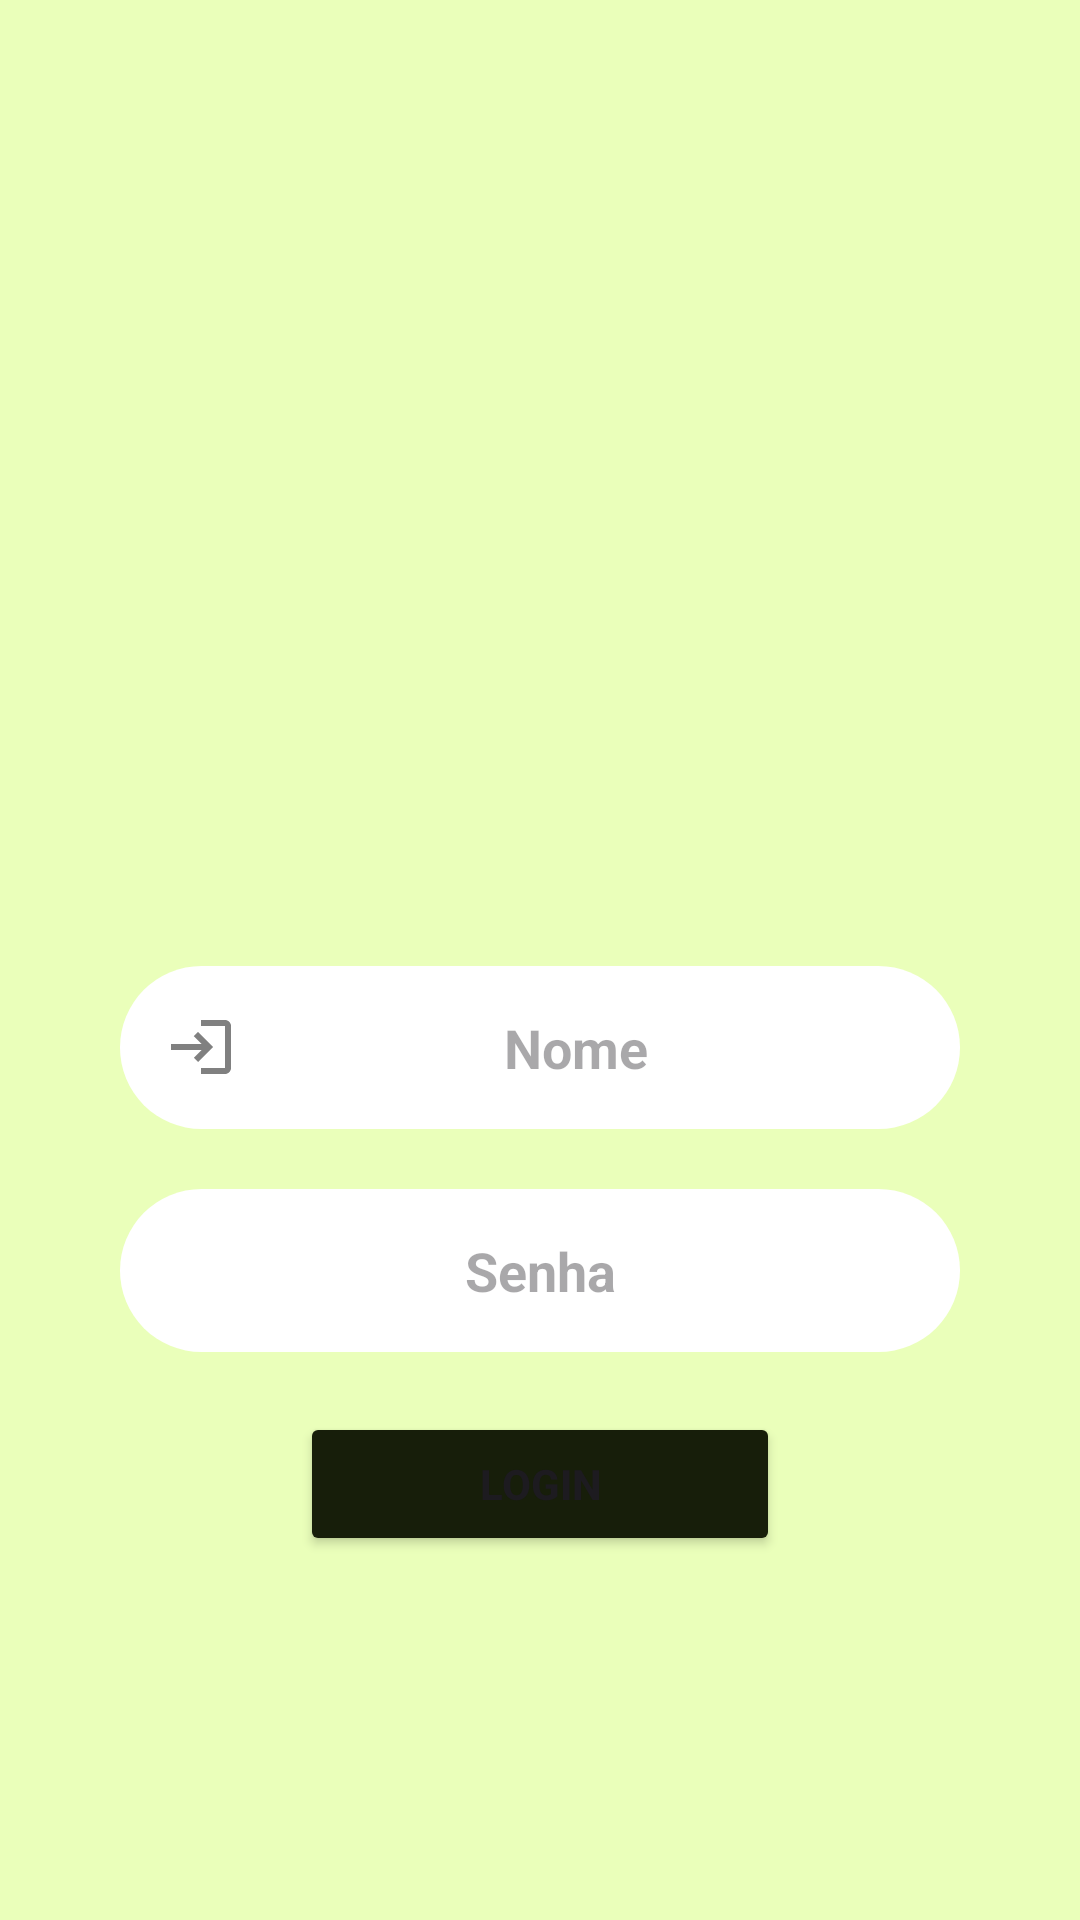

Layout XML and referenced resources for this Android screen:
<!-- AndroidManifest.xml: application theme Theme.BitcoinPrice -->
<!-- res/layout/activity_main.xml -->
<?xml version="1.0" encoding="utf-8"?>
<ScrollView xmlns:android="http://schemas.android.com/apk/res/android"

    xmlns:app="http://schemas.android.com/apk/res-auto"
    xmlns:tools="http://schemas.android.com/tools"
    android:layout_width="match_parent"
    android:layout_height="match_parent"
    android:fillViewport="true">

    <LinearLayout
        android:layout_width="match_parent"
        android:layout_height="match_parent"
        android:background="@color/md_theme_light_primary"
        android:gravity="center"
        android:orientation="vertical"
        tools:context=".MainActivity">

        <ImageView
            android:layout_width="match_parent"
            android:layout_height="141dp"
            android:src="@drawable/baseline_account_circle_24" />

        <EditText
            android:id="@+id/edt_nome"
            android:layout_width="match_parent"
            android:layout_height="wrap_content"
            android:layout_marginStart="40dp"
            android:layout_marginTop="80dp"
            android:layout_marginEnd="40dp"
            android:background="@drawable/rounded_border"
            android:drawableStart="@drawable/baseline_login_24"
            android:gravity="center"
            android:hint="Nome"
            android:inputType="text"
            android:maxLines="1"
            android:padding="15dp"
            android:textStyle="bold" />

        <EditText
            android:id="@+id/edt_password"
            android:layout_width="match_parent"
            android:layout_height="wrap_content"
            android:layout_marginStart="40dp"
            android:layout_marginTop="20dp"
            android:layout_marginEnd="40dp"
            android:background="@drawable/rounded_border"
            android:drawableStart="@drawable/baseline_password_24"
            android:gravity="center"
            android:hint="Senha"
            android:inputType="textPassword"
            android:maxLines="1"
            android:padding="15dp"
            android:textStyle="bold" />

        <Button
            android:id="@+id/buttom_login"
            android:layout_width="match_parent"
            android:layout_height="wrap_content"
            android:layout_marginStart="100dp"
            android:layout_marginTop="20dp"
            android:layout_marginEnd="100dp"
            android:layout_marginBottom="20dp"
            android:backgroundTint="@color/md_theme_light_onSecondaryContainer"
            android:text="LOGIN"
            android:textStyle="bold"
            />


    </LinearLayout>
</ScrollView>
<!-- resources referenced by this layout -->
<resources>
  <color name="md_theme_light_onSecondaryContainer">#171E0A</color>
  <color name="md_theme_light_primary">#EAFFBA</color>
  <!-- drawable baseline_login_24 (drawable) -->
  <vector android:alpha="0.5" android:autoMirrored="true"
      android:height="24dp" android:tint="#000000"
      android:viewportHeight="24" android:viewportWidth="24"
      android:width="24dp" xmlns:android="http://schemas.android.com/apk/res/android">
      <path android:fillColor="@android:color/white" android:pathData="M11,7L9.6,8.4l2.6,2.6H2v2h10.2l-2.6,2.6L11,17l5,-5L11,7zM20,19h-8v2h8c1.1,0 2,-0.9 2,-2V5c0,-1.1 -0.9,-2 -2,-2h-8v2h8V19z"/>
  </vector>
  <!-- drawable rounded_border (drawable) -->
  <?xml version="1.0" encoding="utf-8"?>
  <shape xmlns:android="http://schemas.android.com/apk/res/android" android:shape="rectangle">
      <solid android:color="#FFFFFF" /> 
      <corners android:radius="50dp" /> 
  </shape>
  <style name="Theme.BitcoinPrice" parent="Base.Theme.BitcoinPrice" />
  <color name="md_theme_light_onPrimary">#EAFFBA</color>
  <color name="md_theme_light_primaryContainer">#CCEF85</color>
  <color name="md_theme_light_onPrimaryContainer">#141F00</color>
  <color name="md_theme_light_secondary">#596148</color>
  <color name="md_theme_light_onSecondary">#FFFFFF</color>
  <color name="md_theme_light_secondaryContainer">#DEE6C6</color>
  <color name="md_theme_light_tertiary">#2F6B26</color>
  <color name="md_theme_light_onTertiary">#FFFFFF</color>
  <color name="md_theme_light_tertiaryContainer">#B0F49E</color>
  <color name="md_theme_light_onTertiaryContainer">#002200</color>
  <color name="md_theme_light_error">#BA1A1A</color>
  <color name="md_theme_light_errorContainer">#FFDAD6</color>
  <color name="md_theme_light_onError">#FFFFFF</color>
  <color name="md_theme_light_onErrorContainer">#410002</color>
  <color name="md_theme_light_background">#FEFCF4</color>
  <color name="md_theme_light_onBackground">#1B1C17</color>
  <color name="md_theme_light_surface">#FEFCF4</color>
  <color name="md_theme_light_onSurface">#1B1C17</color>
  <color name="md_theme_light_surfaceVariant">#E2E4D4</color>
  <color name="md_theme_light_onSurfaceVariant">#45483D</color>
  <color name="md_theme_light_outline">#76786B</color>
  <color name="md_theme_light_inverseOnSurface">#F2F1E9</color>
  <color name="md_theme_light_inverseSurface">#30312C</color>
  <color name="md_theme_light_inversePrimary">#B0D26C</color>
</resources>
